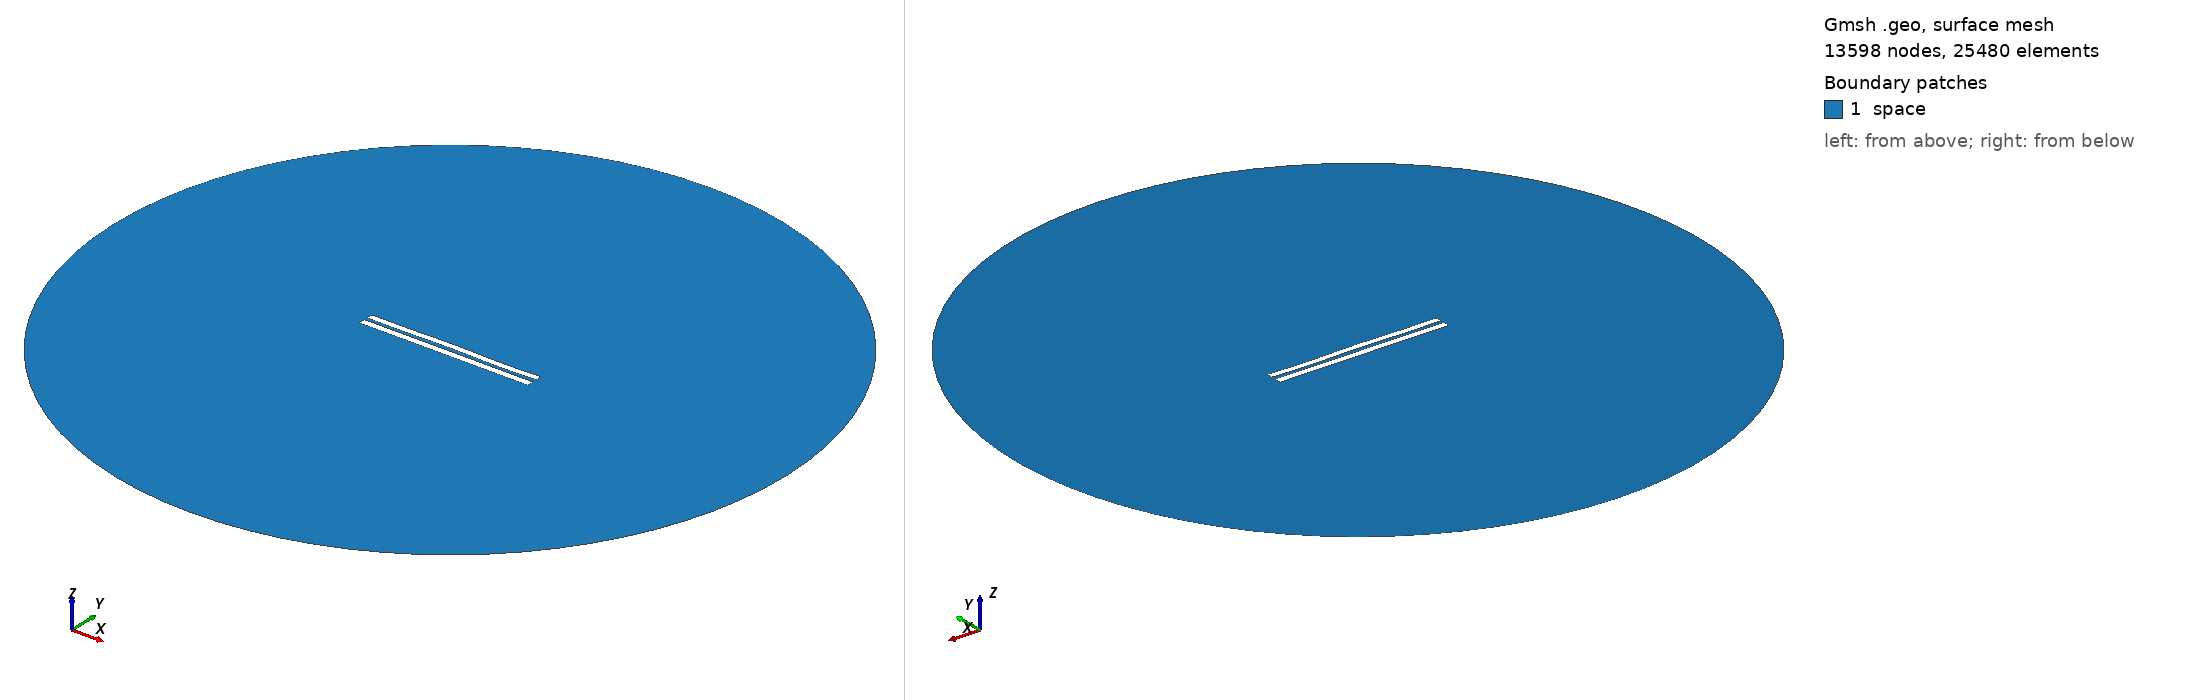

Gmsh geometry script, surface-meshed: 13598 nodes, 25480 surface elements. Boundary patches (legend numbers): 1 space. Left view from above one corner, right view from below the opposite corner. Legend entries are the model's physical surfaces. The drawing asked Gmsh for element sizes between 1% and 20% of the model's largest extent; the script's own settings can give other sizes.

=== 4841.geo (drawn) ===
//---------------------------------------
// Geometry kernel
//---------------------------------------

SetFactory("OpenCASCADE");



//---------------------------------------
// Parameters of the geometry
//---------------------------------------

// Overetch of the upper plate
overetch = 0.125;

// Distance between the plates
distance = 2.0;

// Discretization over the x axis (for the deformation)
nx = 50; 

// Length of the plate
L = 100 - overetch; 

// Number of modes
n = 4; 

// 1st mode coefficient
coeff(1) = 0.07499999999999998;
beta(1) = 0.596864 * 3.1415926535 / L;

// 2nd mode coefficient
coeff(2) = 0.07499999999999998;
beta(2) = 1.49418 * 3.1415926535 / L;

// 3rd mode coefficient
coeff(3) = 0.07499999999999998;
beta(3) = 2.50025 * 3.1415926535 / L;

// 4th mode coefficient
coeff(4) = -0.15;
beta(4) = 3.49999 * 3.1415926535 / L;



//---------------------------------------
// Upper plate (deformed rectangle)
//---------------------------------------

// Coordiantes of the upper plate
xmin = -50;
xmax = 50 - overetch;

// Height of the upper plate
yheight = 4 - 2 * overetch;

// Indexes of the points
UpperID[] = {};
LowerID[] = {};
LeftID[] = {};
RightID[] = {};

// Point index
p = 1;

// Horizontal edges
For i In {1:nx}
    x = xmin + (i-1)*(xmax - xmin)/(nx-1);

    y_bottom = distance / 2 + overetch;
    For j In {1:n}
        C = (Cosh(beta(j)*L) + Cos(beta(j)*L)) / (Sinh(beta(j)*L) + Sin(beta(j)*L));
        y_bottom  = y_bottom + coeff(j) * (Cosh(beta(j)*(x+50)) - Cos(beta(j)*(x+50)) - C * (Sinh(beta(j)*(x+50)) - Sin(beta(j)*(x+50))));
    EndFor

    y_top = y_bottom + yheight;

    Point(p) = {x, y_top, 0, 1.0};
    UpperID[i] = p;
    p = p + 1;

    Point(p) = {x, y_bottom, 0, 1.0};
    LowerID[i] = p;
    p = p + 1;
EndFor

// Create point lists
UpperPts[] = {}; LowerPts[] = {};
For i In {1:nx}
  UpperPts[] += {UpperID[i]};
  LowerPts[] += {LowerID[i]};
EndFor

// Build splines
Spline(1) = {UpperPts[]};
Spline(2) = {LowerPts[]};
Line(3) = {LowerPts[nx-1], UpperPts[nx-1]};
Line(4) = {LowerPts[0], UpperPts[0]};

// Build the plane surface
Curve Loop(1) = {2, 3, -1, -4};
Plane Surface(1) = {1};



//---------------------------------------
// Lower plate (rectangle)
//---------------------------------------

// Vertices
Point(1001) = {-50, -1, 0, 1.0};
Point(1002) = { 50, -1, 0, 1.0};
Point(1003) = { 50,  -5, 0, 1.0};
Point(1004) = {-50,  -5, 0, 1.0};

// Edges
Line(5) = {1001, 1002};
Line(6) = {1002, 1003};
Line(7) = {1003, 1004};
Line(8) = {1004, 1001};

// Plane surface
Line Loop(2) = {5, 6, 7, 8};
Plane Surface(2) = {2}; 



//---------------------------------------
// Outer (fictious) boundary
//---------------------------------------

// Points
Point(1005) = {0, 0, 0};       // Center
Point(1006) = {200, 0, 0};     // Start point
Point(1007) = {0, 200, 0};     // 90 degrees
Point(1008) = {-200, 0, 0};    // 180 degrees
Point(1009) = {0, -200, 0};    // 270 degrees

// Circle arcs (each needs start, center, end)
Circle(9) = {1006, 1005, 1007};
Circle(10) = {1007, 1005, 1008};
Circle(11) = {1008, 1005, 1009};
Circle(12) = {1009, 1005, 1006};

// Plane surface for the entire domain
Curve Loop(3) = {9, 10, 11, 12};
Surface(3) = {3};

// Subtract the plates from the whole domain to obtain the actual domain where we want to solve the equations
BooleanDifference{ Surface{3}; Delete; }{ Surface{1}; Surface{2}; Delete; }




//---------------------------------------
// Transfinite Lines/Curves
//---------------------------------------

// Set the number of points on the boundaries
r = 7;

// Plates
Transfinite Curve {1, 2} = 50*r Using Progression 1;
Transfinite Curve {3, 4} = 2*r Using Progression 1;
Transfinite Line {5, 7} = 50*r Using Progression 1;
Transfinite Line {6, 8} = 2*r Using Progression 1;

// Outer boundary
Transfinite Line {9, 10, 11, 12} = 20 Using Progression 1;



//---------------------------------------
// Physical groups
//---------------------------------------                

// Physical curves (boundaries)
Physical Line("force_segment", 10) = {2};
Physical Line("upper_plate", 11) = {1, 3, 4};
Physical Line("lower_plate", 12) = {5, 6, 7, 8};
Physical Line("boundary", 20) = {9, 10, 11, 12};

// Physical Surfaces
Physical Surface("space", 30) = {3};



//---------------------------------------
// 6. Generate the Mesh
//---------------------------------------

// 2D mesh generation
Mesh 2;
